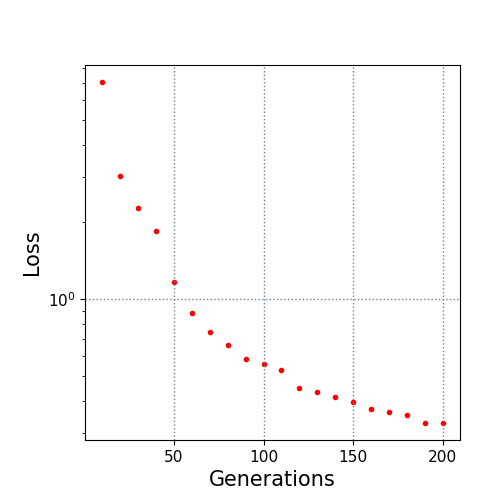

The file beside this chart, header and first rows:
10.0, 7.051842
20.0, 3.035
30.0, 2.265
40.0, 1.841
50.0, 1.172
60.0, 0.8863
70.0, 0.7475
80.0, 0.6617
90.0, 0.5872
100.0, 0.5615
110.0, 0.5286
120.0, 0.449
130.0, 0.4339
140.0, 0.4166
150.0, 0.3985
160.0, 0.3745
170.0, 0.362
180.0, 0.353
190.0, 0.3292
200.0, 0.329
